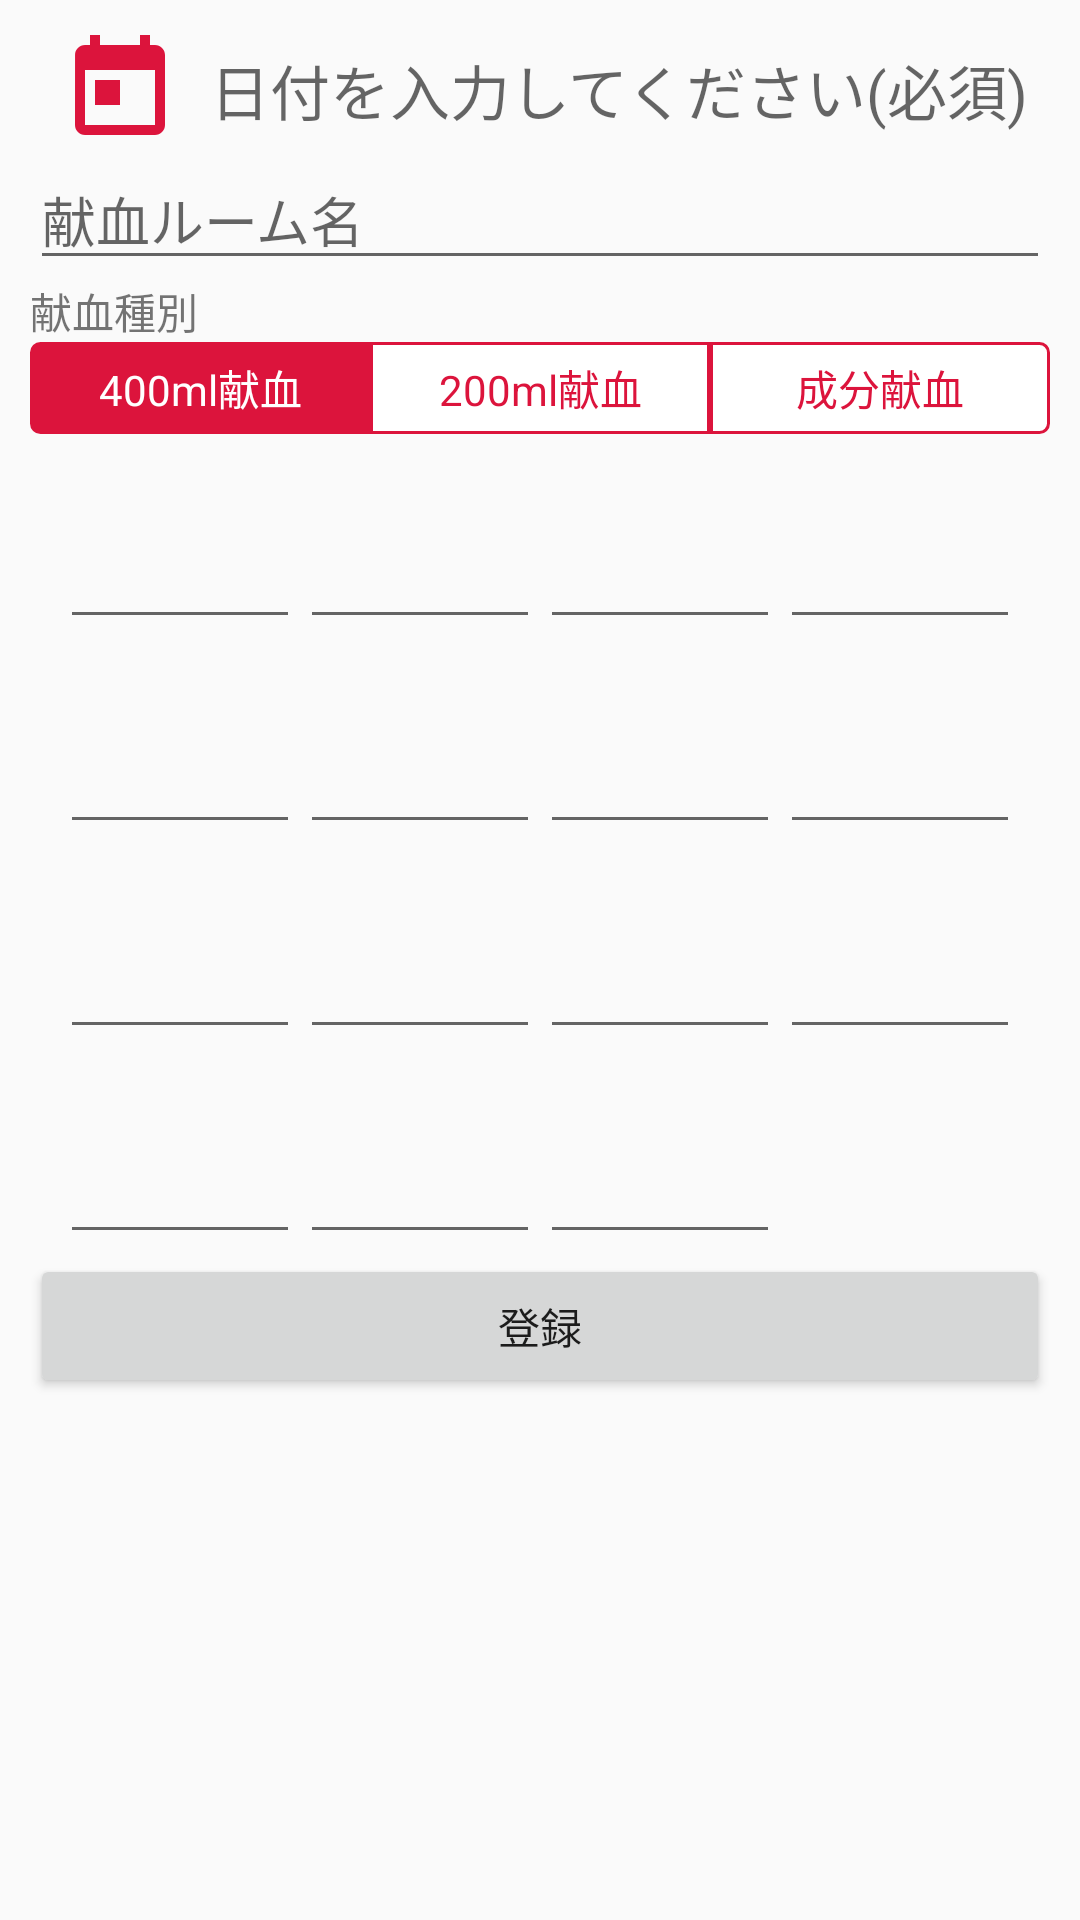

This screen was rendered from an Android layout file. Write that file and the resources it references.
<!-- AndroidManifest.xml: application theme AppTheme.MyTheme -->
<!-- res/layout/activity_blood_donation_send.xml -->
<?xml version="1.0" encoding="utf-8"?>
<ScrollView
        xmlns:android="http://schemas.android.com/apk/res/android"
        xmlns:tools="http://schemas.android.com/tools"
        android:layout_width="match_parent"
        android:layout_height="match_parent"
        tools:context=".BloodDonationSendActivity">
    <RelativeLayout
            android:layout_width="match_parent"
            android:layout_height="match_parent"
            android:paddingBottom="10dp"
            android:paddingLeft="10dp"
            android:paddingRight="10dp"
            android:paddingTop="10dp">
        
        <LinearLayout
                android:id="@+id/area_date"
                android:layout_width="match_parent"
                android:layout_height="wrap_content"
                android:orientation="horizontal">
            
            <ImageView
                    android:id="@+id/imageView_calendarIcon"
                    android:src="@drawable/ic_today_red_24dp"
                    android:layout_width="60dp"
                    android:layout_height="40dp"/>
            
            <TextView
                    android:id="@+id/textView_date"
                    android:hint="日付を入力してください(必須)"
                    android:layout_width="match_parent"
                    android:layout_height="match_parent"
                    android:textSize="20dp"
                    android:gravity="center_vertical"/>
        </LinearLayout>
        
        <EditText
                android:id="@+id/edit_place"
                android:hint="献血ルーム名"
                android:layout_width="match_parent"
                android:layout_height="wrap_content"
                android:layout_below="@id/area_date"/>
        
        <TextView
                android:id="@+id/textView_bloodDonationTypeSetting"
                android:text="献血種別"
                android:layout_width="wrap_content"
                android:layout_height="wrap_content"
                android:layout_below="@id/edit_place"/>
        
        <RadioGroup
                android:id="@+id/radioGroup_bloodDonationType"
                android:layout_width="match_parent"
                android:layout_height="wrap_content"
                android:orientation="horizontal"
                android:layout_below="@id/textView_bloodDonationTypeSetting">
            <RadioButton
                    android:id="@+id/radioButton_400ml"
                    android:text="400ml献血"
                    android:checked="true"
                    android:layout_width="match_parent"
                    android:layout_height="wrap_content"
                    android:layout_weight="1"
                    android:gravity="center"
                    android:background="@drawable/original_radio_btn_left"
                    android:textColor="@drawable/original_radio_btn_textcolor"
                    android:button="@null"/>
            <RadioButton
                    android:id="@+id/radioButton_200ml"
                    android:text="200ml献血"
                    android:layout_width="match_parent"
                    android:layout_height="wrap_content"
                    android:layout_weight="1"
                    android:gravity="center"
                    android:background="@drawable/original_radio_btn_center"
                    android:textColor="@drawable/original_radio_btn_textcolor"
                    android:button="@null"/>
            <RadioButton
                    android:id="@+id/radioButton_ingredient"
                    android:text="成分献血"
                    android:layout_width="match_parent"
                    android:layout_height="wrap_content"
                    android:layout_weight="1"
                    android:gravity="center"
                    android:background="@drawable/original_radio_btn_right"
                    android:textColor="@drawable/original_radio_btn_textcolor"
                    android:button="@null"/>
        </RadioGroup>
        
        <GridLayout
                android:id="@+id/area_result"
                android:layout_width="wrap_content"
                android:layout_height="wrap_content"
                android:columnCount="4"
                android:rowCount="5"
                android:layout_centerHorizontal="true"
                android:layout_below="@id/radioGroup_bloodDonationType">
            <include
                    android:id="@+id/editText_alt"
                    layout="@layout/edit_text_blood_donation_param"/>
            <include
                    android:id="@+id/editText_gtp"
                    layout="@layout/edit_text_blood_donation_param"/>
            <include
                    android:id="@+id/editText_tp"
                    layout="@layout/edit_text_blood_donation_param"/>
            <include
                    android:id="@+id/editText_alb"
                    layout="@layout/edit_text_blood_donation_param"/>
            <include
                    android:id="@+id/editText_ag"
                    layout="@layout/edit_text_blood_donation_param"/>
            <include
                    android:id="@+id/editText_chol"
                    layout="@layout/edit_text_blood_donation_param"/>
            <include
                    android:id="@+id/editText_ga"
                    layout="@layout/edit_text_blood_donation_param"/>
            <include
                    android:id="@+id/editText_rbc"
                    layout="@layout/edit_text_blood_donation_param"/>
            <include
                    android:id="@+id/editText_hb"
                    layout="@layout/edit_text_blood_donation_param"/>
            <include
                    android:id="@+id/editText_ht"
                    layout="@layout/edit_text_blood_donation_param"/>
            <include
                    android:id="@+id/editText_mcv"
                    layout="@layout/edit_text_blood_donation_param"/>
            <include
                    android:id="@+id/editText_mch"
                    layout="@layout/edit_text_blood_donation_param"/>
            <include
                    android:id="@+id/editText_mchc"
                    layout="@layout/edit_text_blood_donation_param"/>
            <include
                    android:id="@+id/editText_wbc"
                    layout="@layout/edit_text_blood_donation_param"/>
            <include
                    android:id="@+id/editText_plt"
                    layout="@layout/edit_text_blood_donation_param"/>
        </GridLayout>
        
        <Button
                android:id="@+id/button_sendBloodDonation"
                android:text="登録"
                android:layout_width="match_parent"
                android:layout_height="wrap_content"
                android:layout_below="@id/area_result"/>
    </RelativeLayout>
</ScrollView>
<!-- res/layout/edit_text_blood_donation_param.xml (included above) -->
<?xml version="1.0" encoding="utf-8"?>
<RelativeLayout
        xmlns:android="http://schemas.android.com/apk/res/android"
        android:layout_width="match_parent"
        android:layout_height="match_parent">
    
    <TextView
            android:id="@+id/textView_param"
            android:layout_width="wrap_content"
            android:layout_height="wrap_content"
            android:textSize="20dp"
            android:textColor="@color/colorMyAppRed"/>
    
    <EditText
            android:id="@+id/editText_param"
            android:inputType="number"
            android:layout_width="80dp"
            android:layout_height="wrap_content"
            android:layout_below="@id/textView_param"/>
</RelativeLayout>
<!-- resources referenced by this layout -->
<resources>
  <color name="colorMyAppRed">#DC143C</color>
  <!-- drawable ic_today_red_24dp (drawable) -->
  <vector android:height="24dp" android:tint="#DC143C"
      android:viewportHeight="24.0" android:viewportWidth="24.0"
      android:width="24dp" xmlns:android="http://schemas.android.com/apk/res/android">
      <path android:fillColor="#FF000000" android:pathData="M19,3h-1L18,1h-2v2L8,3L8,1L6,1v2L5,3c-1.11,0 -1.99,0.9 -1.99,2L3,19c0,1.1 0.89,2 2,2h14c1.1,0 2,-0.9 2,-2L21,5c0,-1.1 -0.9,-2 -2,-2zM19,19L5,19L5,8h14v11zM7,10h5v5L7,15z"/>
  </vector>
  <!-- drawable original_radio_btn_center (drawable) -->
  <?xml version="1.0" encoding="utf-8"?>
  <selector xmlns:android="http://schemas.android.com/apk/res/android">
      <item android:state_checked="true">
          <shape android:shape="rectangle">
              <solid
                      android:color="@color/colorMyAppRed"/>
              <stroke
                      android:width="1dp"
                      android:color="@color/colorMyAppRed"/>
              <padding
                      android:bottom="5dp"
                      android:left="8dp"
                      android:right="8dp"
                      android:top="5dp"/>
          </shape>
      </item>
      <item android:state_checked="false">
          <shape android:shape="rectangle">
              <solid
                      android:color="@color/colorMyAppWhite"/>
              <stroke
                      android:width="1dp"
                      android:color="@color/colorMyAppRed"/>
              <padding
                      android:bottom="5dp"
                      android:left="8dp"
                      android:right="8dp"
                      android:top="5dp"/>
          </shape>
      </item>
  </selector>
  <!-- drawable original_radio_btn_left (drawable) -->
  <?xml version="1.0" encoding="utf-8"?>
  <selector xmlns:android="http://schemas.android.com/apk/res/android">
  
      <item android:state_checked="true">
          <shape android:shape="rectangle">
              <solid
                      android:color="@color/colorMyAppRed"/>
              <stroke
                      android:width="1dp"
                      android:color="@color/colorMyAppRed"/>
              <corners
                      android:topLeftRadius="3dp"
                      android:bottomLeftRadius="3dp"/>
              <padding
                      android:bottom="5dp"
                      android:left="8dp"
                      android:right="8dp"
                      android:top="5dp"/>
          </shape>
      </item>
  
      <item android:state_checked="false">
          <shape android:shape="rectangle">
              <solid
                      android:color="@color/colorMyAppWhite"/>
              <stroke
                      android:width="1dp"
                      android:color="@color/colorMyAppRed"/>
              <corners
                      android:topLeftRadius="3dp"
                      android:bottomLeftRadius="3dp"/>
              <padding
                      android:bottom="5dp"
                      android:left="8dp"
                      android:right="8dp"
                      android:top="5dp"/>
          </shape>
      </item>
  
  </selector>
  <!-- drawable original_radio_btn_textcolor (drawable) -->
  <?xml version="1.0" encoding="utf-8"?>
  <selector xmlns:android="http://schemas.android.com/apk/res/android">
      <item android:state_checked="true"
            android:color="@color/colorMyAppWhite"/>
      <item android:state_checked="false"
            android:color="@color/colorMyAppRed"/>
  </selector>
  <style name="AppTheme.MyTheme">
          <item name="windowActionBar">false</item>
          <item name="windowNoTitle">true</item>
          
          <item name="colorPrimary">@color/colorMyAppRed</item>
          
          <item name="colorPrimaryDark">@color/colorMyAppPrimaryDark</item>
      </style>
  <color name="colorMyAppWhite">#FFFFFF</color>
  <color name="colorMyAppPrimaryDark">#999999</color>
</resources>
